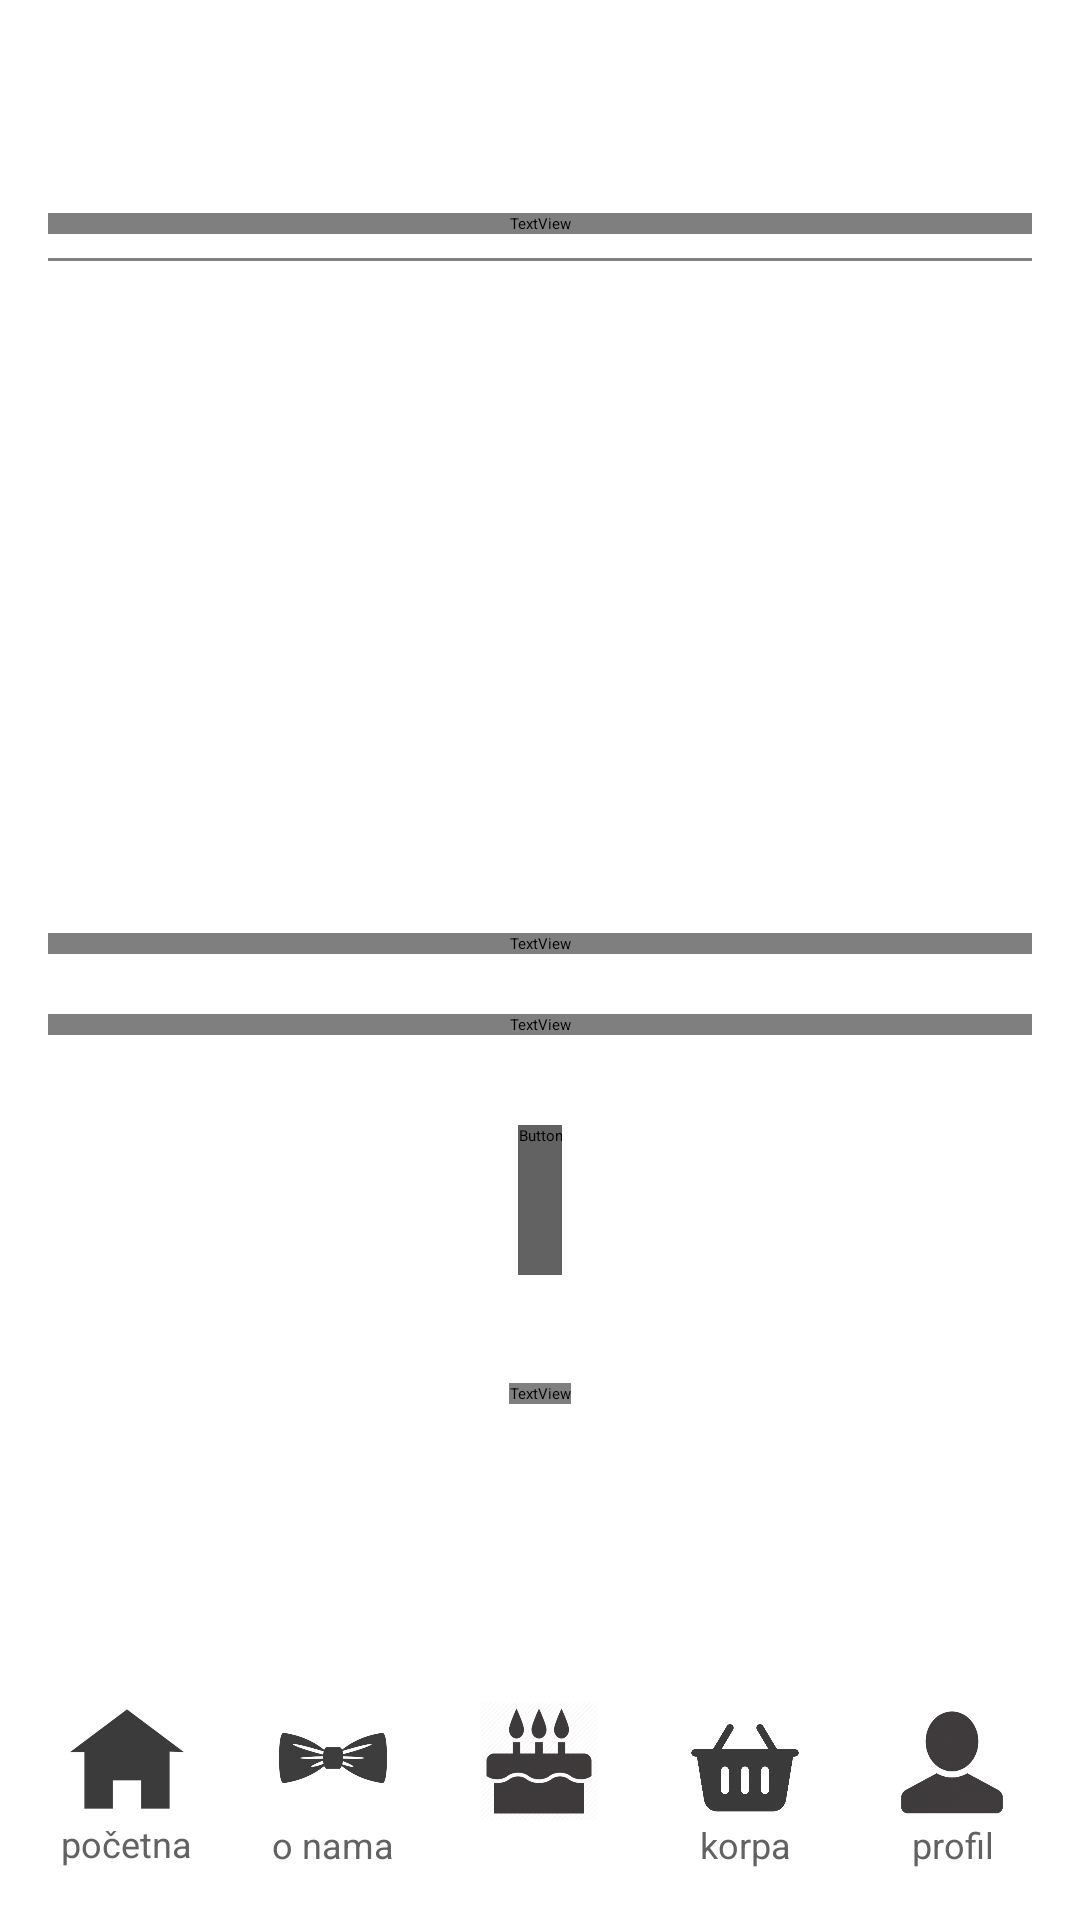

Here is an Android app screen rendered from its layout file. Give the layout XML and the strings, colors and styles it references.
<!-- AndroidManifest.xml: application theme Theme.Moments -->
<!-- res/layout/activity_offers18bday.xml -->
<RelativeLayout xmlns:android="http://schemas.android.com/apk/res/android"
    android:layout_width="match_parent"
    android:layout_height="match_parent">

    <androidx.core.widget.NestedScrollView
        android:layout_width="match_parent"
        android:layout_height="match_parent"
        android:layout_above="@id/bottom_navigation">

        <LinearLayout
            android:layout_width="match_parent"
            android:layout_height="wrap_content"
            android:orientation="vertical"
            android:padding="16dp">

            
            <TextView
                android:layout_width="match_parent"
                android:layout_height="wrap_content"
                android:gravity="center"
                android:text="@string/punoletstva_naslov"
                android:textSize="24sp"
                android:layout_marginTop="55dp"
                android:fontFamily="@font/montserrat_reg"
                android:textColor="@color/light_gray" />

            
            <View
                android:layout_width="match_parent"
                android:layout_height="1dp"
                android:layout_marginTop="8dp"
                android:layout_marginBottom="14dp"
                android:background="#808080" />

            

            
            <LinearLayout
                android:layout_width="match_parent"
                android:layout_height="wrap_content"
                android:id="@+id/go_18birthdays"
                android:layout_marginBottom="16dp"
                android:orientation="vertical">
                <ImageView
                    android:id="@+id/bday18_photo"
                    android:layout_width="match_parent"
                    android:layout_height="200dp"
                    android:src="@drawable/ponude_18"
                    android:scaleType="centerCrop"
                    android:layout_marginBottom="10dp"
                    />
                <TextView
                    android:layout_width="match_parent"
                    android:layout_height="match_parent"
                    android:layout_marginBottom="20dp"
                    android:fontFamily="@font/montserrat_reg"
                    android:textAlignment="center"
                    android:text="@string/opis_punoletstva_detaljno"
                    />
                <TextView
                    android:layout_width="match_parent"
                    android:layout_height="match_parent"
                    android:layout_marginBottom="0dp"
                    android:fontFamily="@font/montserrat_reg"
                    android:gravity="center"
                    android:textColor="@color/light_gray"
                    android:text="@string/cena_500"
                    />
                <Button
                    android:id="@+id/button_add_to_cart_18birthday"
                    android:layout_width="wrap_content"
                    android:backgroundTint="@color/dark_grey"
                    android:layout_height="wrap_content"
                    android:layout_gravity="center"
                    android:gravity="center_vertical"
                    android:textColor="@color/white"
                    android:fontFamily="@font/montserrat_reg"
                    android:layout_marginBottom="10dp"
                    android:layout_marginTop="30dp"
                    android:minHeight="50dp"
                    android:textSize="18sp"
                    android:text="@string/dodaj_u_korpu"/>

            </LinearLayout>

            <TextView
                android:layout_width="wrap_content"
                android:layout_height="wrap_content"
                android:textSize="18sp"
                android:layout_gravity="center"
                android:layout_marginBottom="15dp"
                android:layout_marginTop="10dp"
                android:textColor="@color/light_gray"
                android:text="@string/ocene_i_komentari"
                android:fontFamily="@font/montserrat_reg"
                />

            
            <LinearLayout
                android:id="@+id/comment_container"
                android:layout_width="match_parent"
                android:layout_height="wrap_content"
                android:orientation="vertical">

            </LinearLayout>
        </LinearLayout>
    </androidx.core.widget.NestedScrollView>

    
    <LinearLayout
        android:id="@+id/bottom_navigation"
        android:layout_width="match_parent"
        android:layout_height="90dp"
        android:layout_alignParentBottom="true"
        android:orientation="horizontal"
        android:gravity="center"
        android:background="#3FFFFFFF"
        android:elevation="4dp"
        android:padding="8dp">

        
        <LinearLayout
            android:layout_width="0dp"
            android:layout_height="wrap_content"
            android:layout_weight="1"
            android:id="@+id/go_home"
            android:orientation="vertical"
            android:gravity="center">

            <ImageView
                android:id="@+id/home_icon"
                android:layout_width="38dp"
                android:layout_height="38dp"
                android:alpha="0.77"
                android:layout_marginBottom="1dp"
                android:src="@drawable/home" />
            <TextView
                android:layout_width="wrap_content"
                android:layout_height="wrap_content"
                android:text="@string/menu_home"
                android:textSize="12sp"
                android:gravity="center"
                android:textColor="@color/dark_grey" />
        </LinearLayout>

        
        <LinearLayout
            android:layout_width="0dp"
            android:layout_height="wrap_content"
            android:layout_weight="1"
            android:id="@+id/go_about"
            android:orientation="vertical"
            android:gravity="center">

            <ImageView
                android:id="@+id/about_icon"
                android:layout_width="40dp"
                android:layout_height="40dp"
                android:alpha="0.83"
                android:src="@drawable/bow2" />

            <TextView
                android:layout_width="wrap_content"
                android:layout_height="wrap_content"
                android:text="@string/menu_about"
                android:textSize="12sp"
                android:gravity="center"
                android:textColor="@color/dark_grey" />
        </LinearLayout>

        
        <LinearLayout
            android:layout_width="0dp"
            android:layout_height="wrap_content"
            android:layout_weight="1"
            android:id="@+id/go_offers"
            android:orientation="vertical"
            android:gravity="center">

            <ImageView
                android:id="@+id/offers_icon"
                android:layout_width="40dp"
                android:layout_height="40dp"
                android:alpha="0.88"
                android:src="@drawable/happy_birthday_cake_icon_8"
                android:contentDescription="@string/menu_icon_cake" />

            <View
                android:layout_width="35dp"
                android:layout_height="2dp"
                android:layout_marginTop="8dp"
                android:layout_marginBottom="6dp"
                android:background="@drawable/rounded_line" />
        </LinearLayout>

        
        <LinearLayout
            android:layout_width="0dp"
            android:layout_height="wrap_content"
            android:layout_weight="1"
            android:id="@+id/go_cart"
            android:orientation="vertical"
            android:gravity="center">

            
            <ImageView
                android:id="@+id/cart_icon"
                android:alpha="0.775"
                android:layout_width="40dp"
                android:layout_height="40dp"
                android:src="@drawable/basket2"
                android:contentDescription="@string/menu_icon_basket" />

            <TextView
                android:layout_width="wrap_content"
                android:layout_height="wrap_content"
                android:text="@string/menu_cart"
                android:textSize="12sp"
                android:gravity="center"
                android:textColor="@color/dark_grey" />
        </LinearLayout>


        
        <LinearLayout
            android:layout_width="0dp"
            android:layout_height="wrap_content"
            android:layout_weight="1"
            android:id="@+id/go_profile"
            android:orientation="vertical"
            android:gravity="center">

            <ImageView
                android:id="@+id/profile_icon"
                android:layout_width="40dp"
                android:layout_height="40dp"
                android:alpha="0.875"
                android:src="@drawable/uuu"
                android:contentDescription="@string/menu_profile"/>

            <TextView
                android:layout_width="wrap_content"
                android:layout_height="wrap_content"
                android:text="@string/menu_profile"
                android:textSize="12sp"
                android:gravity="center"
                android:textColor="@color/dark_grey" />
        </LinearLayout>
    </LinearLayout>
</RelativeLayout>
<!-- resources referenced by this layout -->
<resources>
  <color name="dark_grey">#626262</color>
  <color name="light_gray">#959595</color>
  <color name="white">#FFFFFFFF</color>
  <!-- drawable basket2: png bitmap (drawable-nodpi, 11035 bytes) -->
  <!-- drawable bow2: png bitmap (drawable-nodpi, 28358 bytes) -->
  <!-- drawable happy_birthday_cake_icon_8: png bitmap (drawable-nodpi, 81052 bytes) -->
  <!-- drawable home: png bitmap (drawable-nodpi, 4127 bytes) -->
  <!-- drawable uuu: png bitmap (drawable-nodpi, 30108 bytes) -->
  <string name="cena_500">cena: 500 €</string>
  <string name="dodaj_u_korpu">DODAJ U KORPU</string>
  <string name="menu_about">o nama</string>
  <string name="menu_cart">korpa</string>
  <string name="menu_home">početna</string>
  <string name="menu_icon_basket">basket</string>
  <string name="menu_icon_cake">cake</string>
  <string name="menu_profile">profil</string>
  <string name="ocene_i_komentari">OCENE I KOMENTARI</string>
  <string name="opis_punoletstva_detaljno">Osamnaesti rođendan je trenutak kada se otvara novo poglavlje života, i zaslužuje da bude obeležen na poseban način. Agencija „Trenuci za pamćenje“ pruža vam sve što vam je potrebno za savršenu proslavu – od Kreativne dekoracije do muzike koja podiže atmosferu. Neka vaše punoletstvo bude ispunjeno smehom, zabavom i trenutnim uspomenama koje ćete pamtiti zauvek!</string>
  <string name="punoletstva_naslov">PUNOLETSTVA</string>
</resources>
